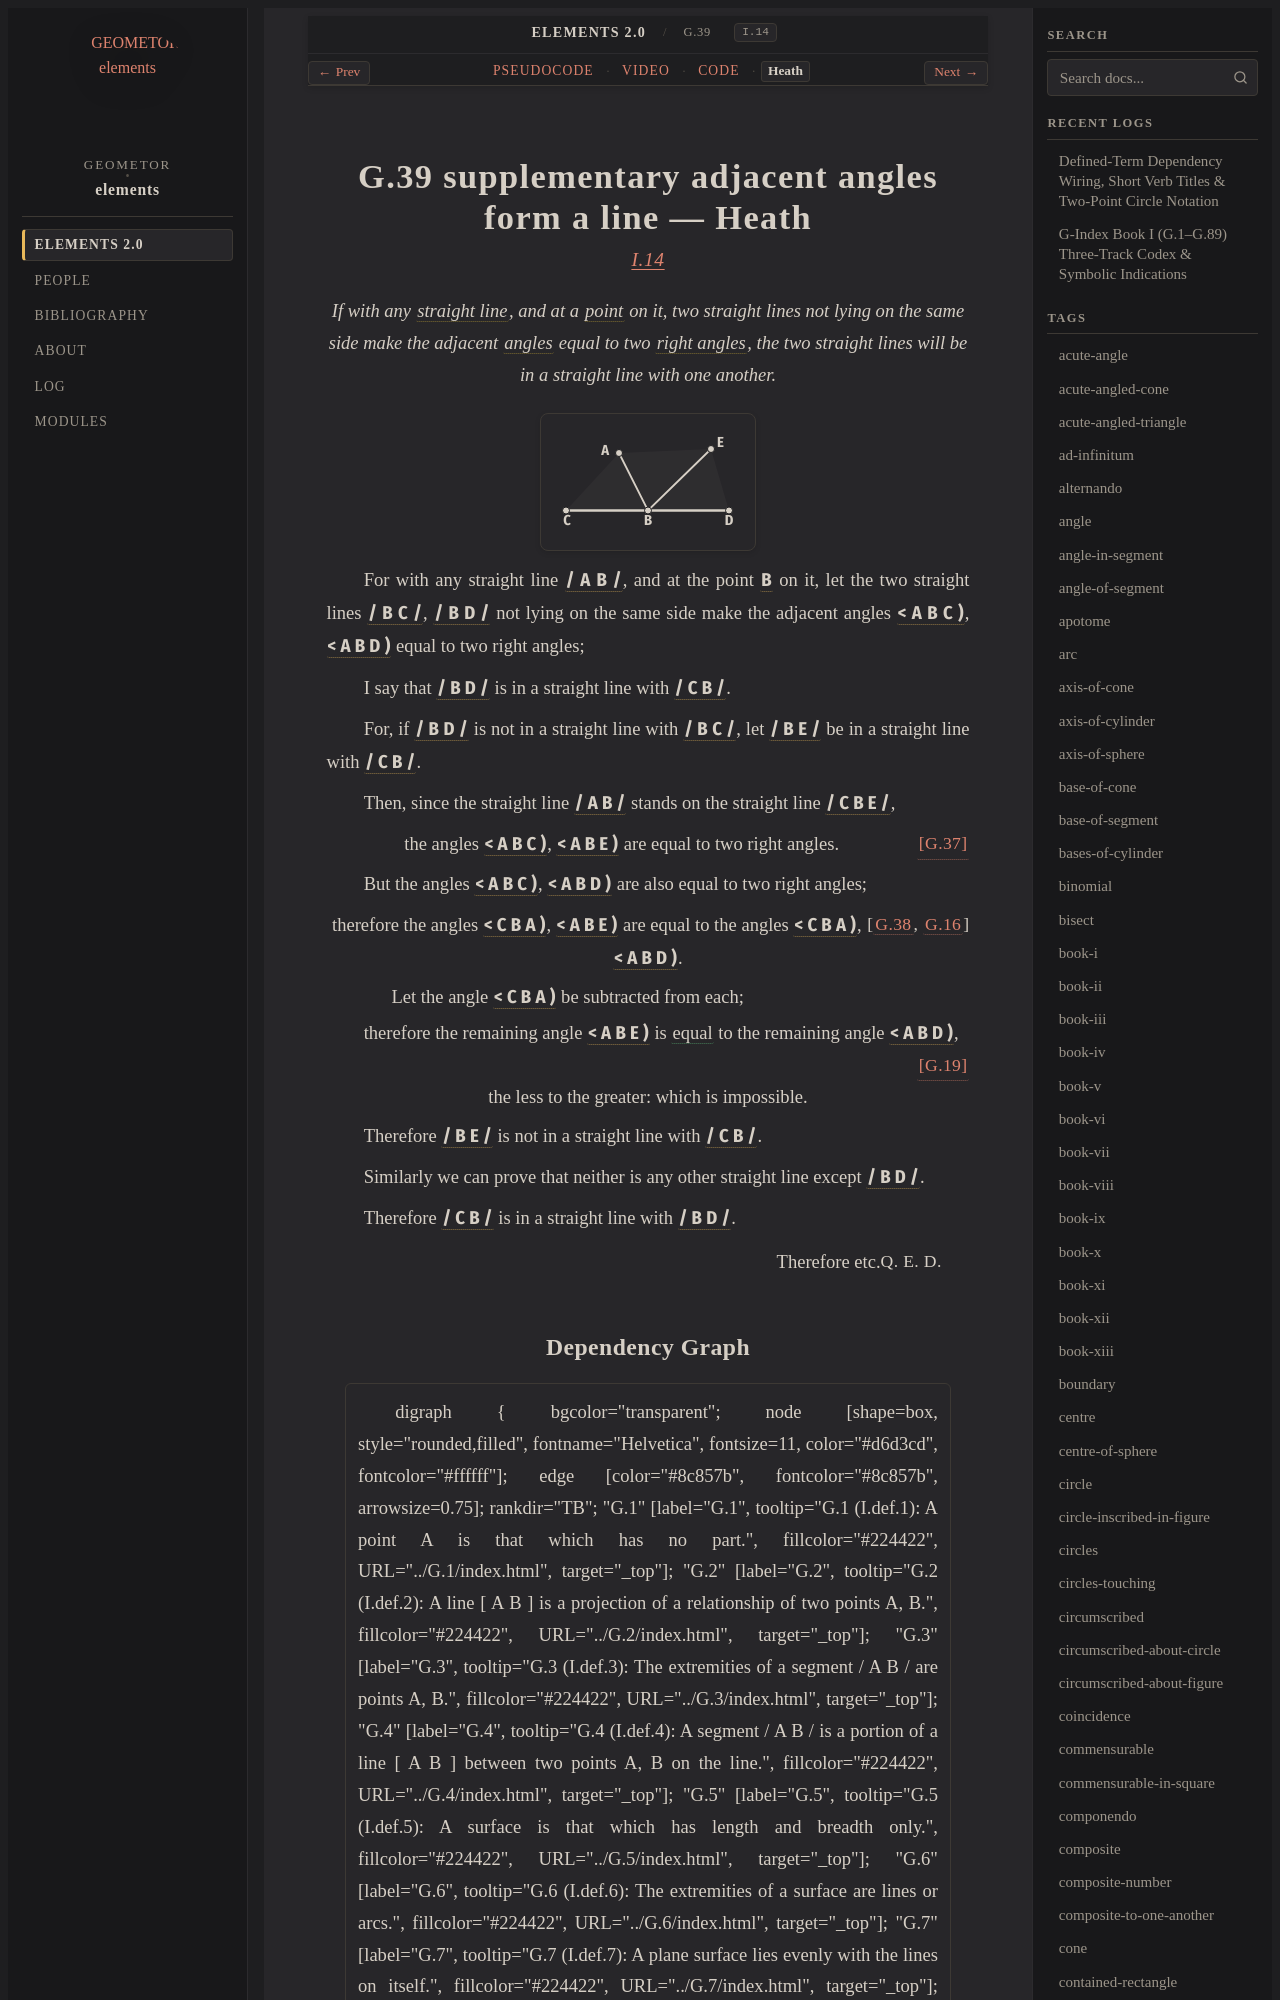

repository: geometor/elements · page: elements2/G.39/heath.html · generator: sphinx

:canonical_id: G.39
:original_id: I.14
:title: G.39 supplementary adjacent angles form a line
:volume: I
:book: I
:type: prop
:youtube_id: XIN3I267WUA

G.39 supplementary adjacent angles form a line — Heath
======================================================

.. rubric:: `I.14 <https://geometor.github.io/euclid/heath/volume_I/book_i/propositions/14/>`_

.. enunciation::

   If with any :term:`straight line <G.4>`, and at a :term:`point <G.1>` on it, two straight lines not lying on the same side make the adjacent :term:`angles <G.22>` equal to two :term:`right angles <G.33>`, the two straight lines will be in a straight line with one another.

.. picture:: g1.svg
   :alt: Proposition 14 figure

For with any straight line :g:`/ A B / <g1:/ A B />`, and at the point :g:`B <g1:B>` on it, let the two straight lines :g:`/ B C / <g1:/ B C />`, :g:`/ B D / <g1:/ B D />` not lying on the same side make the adjacent angles :g:`< A B C ) <g1:< A B C )>`, :g:`< A B D ) <g1:< A B D )>` equal to two right angles;

I say that :g:`/ B D / <g1:/ B D />` is in a straight line with :g:`/ C B / <g1:/ C B />`.

For, if :g:`/ B D / <g1:/ B D />` is not in a straight line with :g:`/ B C / <g1:/ B C />`, let :g:`/ B E / <g1:/ B E />` be in a straight line with :g:`/ C B / <g1:/ C B />`.

Then, since the straight line :g:`/ A B / <g1:/ A B />` stands on the straight line :g:`/ C B E / <g1:/ C B E />`,

.. assertion:: [G.37] <G.37>

   the angles :g:`< A B C ) <g1:< A B C )>`, :g:`< A B E ) <g1:< A B E )>` are equal to two right angles.

But the angles :g:`< A B C ) <g1:< A B C )>`, :g:`< A B D ) <g1:< A B D )>` are also equal to two right angles;

.. assertion:: [G.38, G.16] <G.38, G.16>

   therefore the angles :g:`< C B A ) <g1:< C B A )>`, :g:`< A B E ) <g1:< A B E )>` are equal to the angles :g:`< C B A ) <g1:< C B A )>`, :g:`< A B D ) <g1:< A B D )>`.

.. subclause::

   Let the angle :g:`< C B A ) <g1:< C B A )>` be subtracted from each;

therefore the remaining angle :g:`< A B E ) <g1:< A B E )>` is :eq:`equal <g1:< A B E ) = g1:< A B D )>` to the remaining angle :g:`< A B D ) <g1:< A B D )>`, :just:`[G.19] <G.19>`

.. assertion::

   the less to the greater: which is impossible.

Therefore :g:`/ B E / <g1:/ B E />` is not in a straight line with :g:`/ C B / <g1:/ C B />`.

Similarly we can prove that neither is any other straight line except :g:`/ B D / <g1:/ B D />`.

Therefore :g:`/ C B / <g1:/ C B />` is in a straight line with :g:`/ B D / <g1:/ B D />`.

.. qed::

   Therefore etc. :just:`Q. E. D.`
